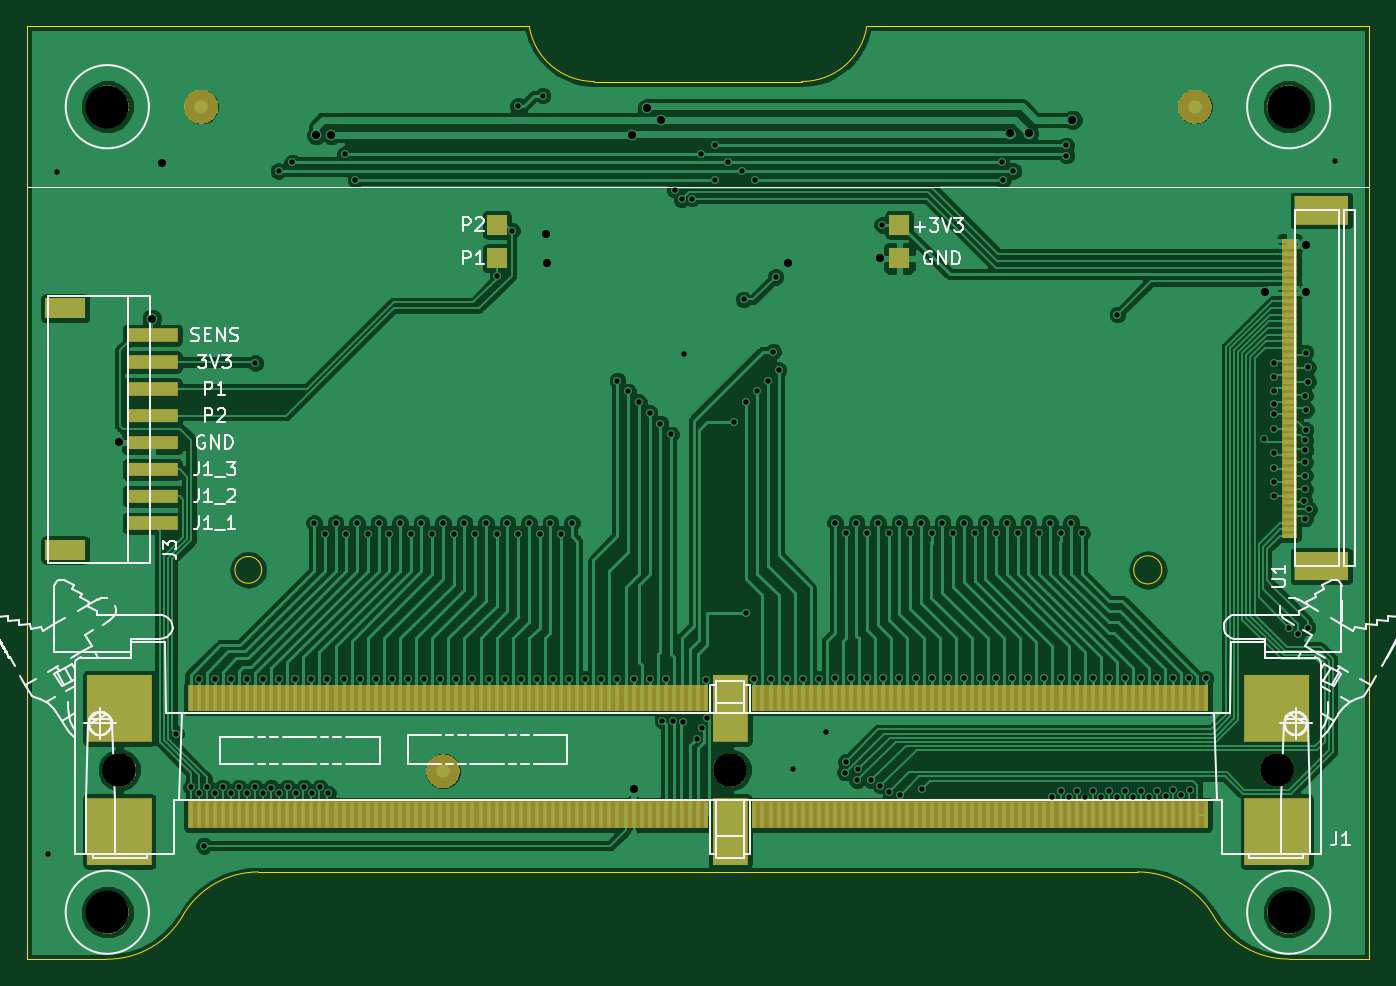
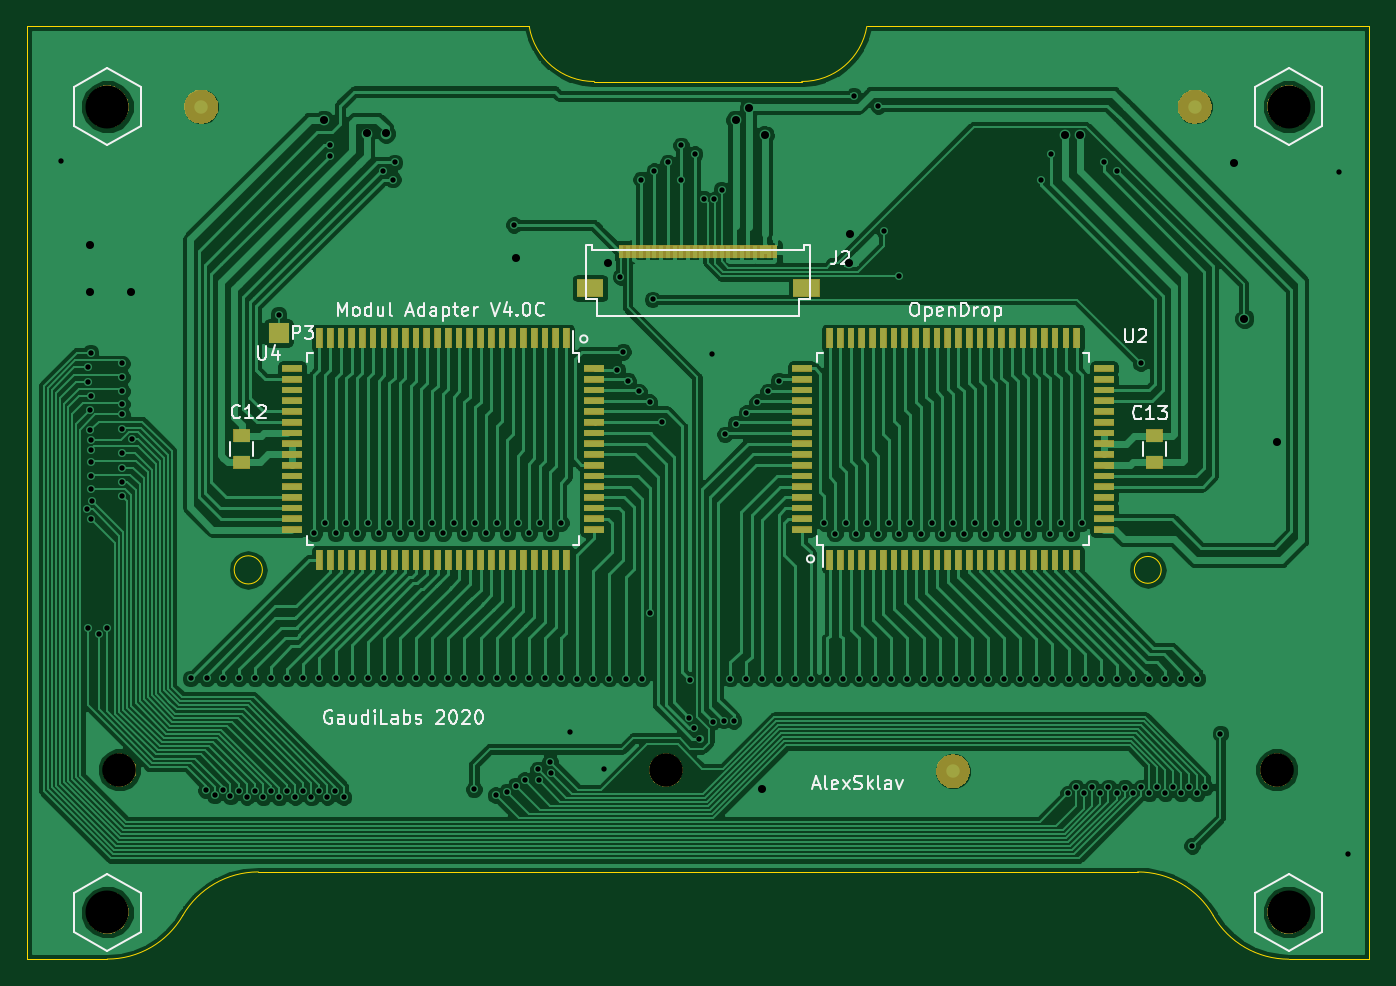
Circuit board: 11 layer files. Board 100.0 x 69.5 mm.
- bottom_copper: ModulAdapter_Verv2-B.Cu.gbr (226210 bytes)
- bottom_mask: ModulAdapter_Verv2-B.Mask.gbr (36772 bytes)
- paste: ModulAdapter_Verv2-B.Paste.gbr (5630 bytes)
- bottom_silk: ModulAdapter_Verv2-B.SilkS.gbr (20912 bytes)
- outline: ModulAdapter_Verv2-Edge.Cuts.gbr (1567 bytes)
- top_copper: ModulAdapter_Verv2-F.Cu.gbr (214361 bytes)
- top_mask: ModulAdapter_Verv2-F.Mask.gbr (14234 bytes)
- paste: ModulAdapter_Verv2-F.Paste.gbr (8677 bytes)
- top_silk: ModulAdapter_Verv2-F.SilkS.gbr (48540 bytes)
- drill: ModulAdapter_Verv2-NPTH.drl (299 bytes)
- drill: ModulAdapter_Verv2-PTH.drl (4113 bytes)

=== bottom_copper: ModulAdapter_Verv2-B.Cu.gbr (226210 bytes, source omitted) ===
=== bottom_mask: ModulAdapter_Verv2-B.Mask.gbr (36772 bytes, source omitted) ===
=== paste: ModulAdapter_Verv2-B.Paste.gbr ===
G04 #@! TF.GenerationSoftware,KiCad,Pcbnew,5.0.2-bee76a0~70~ubuntu18.04.1*
G04 #@! TF.CreationDate,2020-10-28T09:15:44+01:00*
G04 #@! TF.ProjectId,ModulAdapter_Verv2,4d6f6475-6c41-4646-9170-7465725f5665,rev?*
G04 #@! TF.SameCoordinates,Original*
G04 #@! TF.FileFunction,Paste,Bot*
G04 #@! TF.FilePolarity,Positive*
%FSLAX46Y46*%
G04 Gerber Fmt 4.6, Leading zero omitted, Abs format (unit mm)*
G04 Created by KiCad (PCBNEW 5.0.2-bee76a0~70~ubuntu18.04.1) date Mi 28 Okt 2020 09:15:44 CET*
%MOMM*%
%LPD*%
G01*
G04 APERTURE LIST*
%ADD10R,0.500000X1.480000*%
%ADD11R,1.480000X0.500000*%
%ADD12R,1.250000X1.000000*%
%ADD13R,2.000000X1.300000*%
%ADD14R,0.300000X1.000000*%
G04 APERTURE END LIST*
D10*
G04 #@! TO.C,U4*
X109800000Y-91260000D03*
X110600000Y-91260000D03*
X111400000Y-91260000D03*
X112200000Y-91260000D03*
X113000000Y-91260000D03*
X113800000Y-91260000D03*
X114600000Y-91260000D03*
X115400000Y-91260000D03*
X116200000Y-91260000D03*
X117000000Y-91260000D03*
X117800000Y-91260000D03*
X118600000Y-91260000D03*
X119400000Y-91260000D03*
X120200000Y-91260000D03*
X121000000Y-91260000D03*
X121800000Y-91260000D03*
X122600000Y-91260000D03*
X123400000Y-91260000D03*
X124200000Y-91260000D03*
X125000000Y-91260000D03*
X125800000Y-91260000D03*
X126600000Y-91260000D03*
X127400000Y-91260000D03*
X128200000Y-91260000D03*
D11*
X130240000Y-93500000D03*
X130240000Y-94300000D03*
X130240000Y-95100000D03*
X130240000Y-95900000D03*
X130240000Y-96700000D03*
X130240000Y-97500000D03*
X130240000Y-98300000D03*
X130240000Y-99100000D03*
X130240000Y-99900000D03*
X130240000Y-100700000D03*
X130240000Y-101500000D03*
X130240000Y-102300000D03*
X130240000Y-103100000D03*
X130240000Y-103900000D03*
X130240000Y-104700000D03*
X130240000Y-105500000D03*
D10*
X128200000Y-107740000D03*
X127400000Y-107740000D03*
X126600000Y-107740000D03*
X125800000Y-107740000D03*
X125000000Y-107740000D03*
X124200000Y-107740000D03*
X123400000Y-107740000D03*
X122600000Y-107740000D03*
X121800000Y-107740000D03*
X121000000Y-107740000D03*
X120200000Y-107740000D03*
X119400000Y-107740000D03*
X118600000Y-107740000D03*
X117800000Y-107740000D03*
X117000000Y-107740000D03*
X116200000Y-107740000D03*
X115400000Y-107740000D03*
X114600000Y-107740000D03*
X113800000Y-107740000D03*
X113000000Y-107740000D03*
X112200000Y-107740000D03*
X111400000Y-107740000D03*
X110600000Y-107740000D03*
X109800000Y-107740000D03*
D11*
X107760000Y-105500000D03*
X107760000Y-104700000D03*
X107760000Y-103900000D03*
X107760000Y-103100000D03*
X107760000Y-102300000D03*
X107760000Y-101500000D03*
X107760000Y-100700000D03*
X107760000Y-99900000D03*
X107760000Y-99100000D03*
X107760000Y-98300000D03*
X107760000Y-97500000D03*
X107760000Y-96700000D03*
X107760000Y-95900000D03*
X107760000Y-95100000D03*
X107760000Y-94300000D03*
X107760000Y-93500000D03*
G04 #@! TD*
D10*
G04 #@! TO.C,U2*
X90200000Y-107740000D03*
X89400000Y-107740000D03*
X88600000Y-107740000D03*
X87800000Y-107740000D03*
X87000000Y-107740000D03*
X86200000Y-107740000D03*
X85400000Y-107740000D03*
X84600000Y-107740000D03*
X83800000Y-107740000D03*
X83000000Y-107740000D03*
X82200000Y-107740000D03*
X81400000Y-107740000D03*
X80600000Y-107740000D03*
X79800000Y-107740000D03*
X79000000Y-107740000D03*
X78200000Y-107740000D03*
X77400000Y-107740000D03*
X76600000Y-107740000D03*
X75800000Y-107740000D03*
X75000000Y-107740000D03*
X74200000Y-107740000D03*
X73400000Y-107740000D03*
X72600000Y-107740000D03*
X71800000Y-107740000D03*
D11*
X69760000Y-105500000D03*
X69760000Y-104700000D03*
X69760000Y-103900000D03*
X69760000Y-103100000D03*
X69760000Y-102300000D03*
X69760000Y-101500000D03*
X69760000Y-100700000D03*
X69760000Y-99900000D03*
X69760000Y-99100000D03*
X69760000Y-98300000D03*
X69760000Y-97500000D03*
X69760000Y-96700000D03*
X69760000Y-95900000D03*
X69760000Y-95100000D03*
X69760000Y-94300000D03*
X69760000Y-93500000D03*
D10*
X71800000Y-91260000D03*
X72600000Y-91260000D03*
X73400000Y-91260000D03*
X74200000Y-91260000D03*
X75000000Y-91260000D03*
X75800000Y-91260000D03*
X76600000Y-91260000D03*
X77400000Y-91260000D03*
X78200000Y-91260000D03*
X79000000Y-91260000D03*
X79800000Y-91260000D03*
X80600000Y-91260000D03*
X81400000Y-91260000D03*
X82200000Y-91260000D03*
X83000000Y-91260000D03*
X83800000Y-91260000D03*
X84600000Y-91260000D03*
X85400000Y-91260000D03*
X86200000Y-91260000D03*
X87000000Y-91260000D03*
X87800000Y-91260000D03*
X88600000Y-91260000D03*
X89400000Y-91260000D03*
X90200000Y-91260000D03*
D11*
X92240000Y-93500000D03*
X92240000Y-94300000D03*
X92240000Y-95100000D03*
X92240000Y-95900000D03*
X92240000Y-96700000D03*
X92240000Y-97500000D03*
X92240000Y-98300000D03*
X92240000Y-99100000D03*
X92240000Y-99900000D03*
X92240000Y-100700000D03*
X92240000Y-101500000D03*
X92240000Y-102300000D03*
X92240000Y-103100000D03*
X92240000Y-103900000D03*
X92240000Y-104700000D03*
X92240000Y-105500000D03*
G04 #@! TD*
D12*
G04 #@! TO.C,C12*
X134000000Y-98500000D03*
X134000000Y-100500000D03*
G04 #@! TD*
G04 #@! TO.C,C13*
X66000000Y-100500000D03*
X66000000Y-98500000D03*
G04 #@! TD*
D13*
G04 #@! TO.C,J2*
X108050000Y-87500000D03*
X91950000Y-87500000D03*
D14*
X105750000Y-84800000D03*
X105250000Y-84800000D03*
X104750000Y-84800000D03*
X104250000Y-84800000D03*
X103750000Y-84800000D03*
X103250000Y-84800000D03*
X102750000Y-84800000D03*
X102250000Y-84800000D03*
X101750000Y-84800000D03*
X101250000Y-84800000D03*
X100750000Y-84800000D03*
X100250000Y-84800000D03*
X99750000Y-84800000D03*
X99250000Y-84800000D03*
X98750000Y-84800000D03*
X98250000Y-84800000D03*
X97750000Y-84800000D03*
X97250000Y-84800000D03*
X96750000Y-84800000D03*
X96250000Y-84800000D03*
X95750000Y-84800000D03*
X95250000Y-84800000D03*
X94750000Y-84800000D03*
X94250000Y-84800000D03*
G04 #@! TD*
M02*

=== bottom_silk: ModulAdapter_Verv2-B.SilkS.gbr (20912 bytes, source omitted) ===
=== outline: ModulAdapter_Verv2-Edge.Cuts.gbr ===
G04 #@! TF.GenerationSoftware,KiCad,Pcbnew,5.0.2-bee76a0~70~ubuntu18.04.1*
G04 #@! TF.CreationDate,2020-10-28T09:15:44+01:00*
G04 #@! TF.ProjectId,ModulAdapter_Verv2,4d6f6475-6c41-4646-9170-7465725f5665,rev?*
G04 #@! TF.SameCoordinates,Original*
G04 #@! TF.FileFunction,Profile,NP*
%FSLAX46Y46*%
G04 Gerber Fmt 4.6, Leading zero omitted, Abs format (unit mm)*
G04 Created by KiCad (PCBNEW 5.0.2-bee76a0~70~ubuntu18.04.1) date Mi 28 Okt 2020 09:15:44 CET*
%MOMM*%
%LPD*%
G01*
G04 APERTURE LIST*
%ADD10C,0.100000*%
G04 APERTURE END LIST*
D10*
X87440000Y-67980000D02*
X50000000Y-67980000D01*
X107721247Y-72121673D02*
G75*
G03X112573000Y-68027000I28753J4887673D01*
G01*
X92278753Y-72121673D02*
G75*
G02X87427000Y-68027000I-28753J4887673D01*
G01*
X92250000Y-72127000D02*
X107750000Y-72127000D01*
X56000000Y-137500000D02*
X50000000Y-137500000D01*
X144000000Y-137500000D02*
X150000000Y-137500000D01*
X132750417Y-130999277D02*
G75*
G02X138380000Y-134250000I-417J-6500723D01*
G01*
X144004583Y-137492062D02*
G75*
G02X138380000Y-134250000I-4583J6492062D01*
G01*
X61620835Y-134250000D02*
G75*
G02X67250000Y-131000000I5629165J-3250000D01*
G01*
X61629165Y-134250000D02*
G75*
G02X56000000Y-137500000I-5629165J3250000D01*
G01*
X134550000Y-108500000D02*
G75*
G03X134550000Y-108500000I-1050000J0D01*
G01*
X67500000Y-108500000D02*
G75*
G03X67500000Y-108500000I-1000000J0D01*
G01*
X150000000Y-137500000D02*
X150000000Y-67980000D01*
X50000000Y-137500000D02*
X50000000Y-67980000D01*
X67250000Y-131000000D02*
X132750000Y-131000000D01*
X112600000Y-67980000D02*
X150000000Y-67980000D01*
M02*

=== top_copper: ModulAdapter_Verv2-F.Cu.gbr (214361 bytes, source omitted) ===
=== top_mask: ModulAdapter_Verv2-F.Mask.gbr (14234 bytes, source omitted) ===
=== paste: ModulAdapter_Verv2-F.Paste.gbr (8677 bytes, source omitted) ===
=== top_silk: ModulAdapter_Verv2-F.SilkS.gbr (48540 bytes, source omitted) ===
=== drill: ModulAdapter_Verv2-NPTH.drl ===
M48
;DRILL file {KiCad 5.0.2-bee76a0~70~ubuntu18.04.1} date Mi 28 Okt 2020 09:15:43 CET
;FORMAT={-:-/ absolute / inch / decimal}
FMAT,2
INCH,TZ
T1C0.0984
T2C0.1260
%
G90
G05
T1
X2.2402Y-4.8583
X4.0315Y-4.8583
X5.6339Y-4.8583
T2
X2.2047Y-2.9134
X5.6693Y-2.9134
X2.2047Y-5.2756
X5.6693Y-5.2756
T0
M30

=== drill: ModulAdapter_Verv2-PTH.drl ===
M48
;DRILL file {KiCad 5.0.2-bee76a0~70~ubuntu18.04.1} date Mi 28 Okt 2020 09:15:43 CET
;FORMAT={-:-/ absolute / inch / decimal}
FMAT,2
INCH,TZ
T1C0.0157
T2C0.0236
%
G90
G05
T1
X2.0305Y-5.1053
X2.0561Y-3.1063
X2.4055Y-4.752
X2.4501Y-4.9091
X2.4724Y-4.5906
X2.4734Y-4.9272
X2.4882Y-5.0807
X2.4966Y-4.9088
X2.5197Y-4.5906
X2.5197Y-4.9272
X2.5433Y-4.9094
X2.5669Y-4.5906
X2.5669Y-4.9272
X2.5906Y-4.9094
X2.6142Y-4.5906
X2.6142Y-4.9272
X2.6378Y-4.9094
X2.6388Y-3.6654
X2.6614Y-4.5906
X2.6614Y-4.9272
X2.6855Y-4.9101
X2.707Y-3.102
X2.7087Y-4.5906
X2.7096Y-4.9272
X2.7333Y-4.9094
X2.747Y-3.077
X2.7559Y-4.5906
X2.7569Y-4.9272
X2.7805Y-4.9094
X2.8031Y-4.5906
X2.8041Y-4.9272
X2.811Y-4.1339
X2.8278Y-4.9094
X2.8425Y-4.1654
X2.8504Y-4.5906
X2.8514Y-4.9272
X2.874Y-4.1339
X2.8976Y-4.5906
X2.902Y-3.052
X2.9055Y-4.1654
X2.932Y-3.127
X2.937Y-4.1339
X2.9449Y-4.5906
X2.9685Y-4.1654
X2.9921Y-4.5906
X3.Y-4.1339
X3.0315Y-4.1654
X3.0394Y-4.5906
X3.063Y-4.1339
X3.0866Y-4.5906
X3.0945Y-4.1654
X3.126Y-4.1339
X3.1339Y-4.5906
X3.1575Y-4.1654
X3.1811Y-4.5906
X3.189Y-4.1339
X3.2205Y-4.1654
X3.2283Y-4.5906
X3.252Y-4.1339
X3.2756Y-4.5906
X3.2835Y-4.1654
X3.315Y-4.1339
X3.3228Y-4.5906
X3.3465Y-4.1654
X3.3484Y-3.409
X3.3701Y-4.5906
X3.378Y-4.1339
X3.391Y-3.277
X3.409Y-2.911
X3.4094Y-4.1654
X3.4173Y-4.5906
X3.4409Y-4.1339
X3.4646Y-4.5906
X3.4724Y-4.1654
X3.481Y-2.881
X3.5039Y-4.1339
X3.5118Y-4.5906
X3.5354Y-4.1654
X3.5591Y-4.5906
X3.5669Y-4.1339
X3.6063Y-4.5906
X3.6535Y-4.5906
X3.7008Y-3.7165
X3.7008Y-4.5906
X3.7323Y-3.748
X3.748Y-4.5906
X3.7638Y-3.7795
X3.7953Y-3.811
X3.7953Y-4.5906
X3.8268Y-3.8425
X3.8327Y-4.7142
X3.8425Y-4.5906
X3.8583Y-3.874
X3.8622Y-4.7137
X3.8681Y-3.1565
X3.8888Y-3.185
X3.8927Y-4.7175
X3.8947Y-3.6398
X3.9203Y-3.1831
X3.9327Y-4.7666
X3.947Y-3.052
X3.9478Y-4.7362
X3.9606Y-4.5945
X3.9626Y-4.7047
X3.9862Y-3.127
X3.987Y-3.027
X4.0256Y-3.077
X4.042Y-3.837
X4.065Y-3.102
X4.0705Y-3.4787
X4.0787Y-3.7795
X4.0787Y-4.3976
X4.1024Y-4.5906
X4.1043Y-3.127
X4.1102Y-3.748
X4.1417Y-3.7165
X4.1496Y-4.5906
X4.157Y-3.632
X4.1644Y-3.4124
X4.1732Y-3.685
X4.1969Y-4.5906
X4.2142Y-4.8555
X4.2441Y-4.5906
X4.2913Y-4.5906
X4.3134Y-4.7461
X4.3386Y-4.1335
X4.3386Y-4.5902
X4.368Y-4.866
X4.3701Y-4.165
X4.3711Y-4.8337
X4.3858Y-4.5902
X4.4016Y-4.1335
X4.4036Y-4.8888
X4.4067Y-4.8565
X4.4331Y-4.165
X4.4331Y-4.5902
X4.4453Y-4.8886
X4.4646Y-4.1335
X4.472Y-4.9047
X4.477Y-3.2598
X4.4803Y-4.5902
X4.4961Y-4.165
X4.4984Y-4.9217
X4.5276Y-4.1335
X4.5276Y-4.5902
X4.5303Y-4.9323
X4.5591Y-4.165
X4.5748Y-4.5902
X4.5906Y-4.1335
X4.5945Y-4.915
X4.622Y-4.165
X4.622Y-4.5902
X4.6535Y-4.1335
X4.6693Y-4.5902
X4.685Y-4.165
X4.7165Y-4.1335
X4.7165Y-4.5902
X4.748Y-4.165
X4.7638Y-4.5902
X4.7795Y-4.1335
X4.811Y-4.165
X4.811Y-4.5902
X4.827Y-3.077
X4.832Y-3.127
X4.8425Y-4.1335
X4.8583Y-4.5902
X4.862Y-3.102
X4.874Y-4.165
X4.9055Y-4.1335
X4.9055Y-4.5902
X4.937Y-4.165
X4.9528Y-4.5902
X4.9685Y-4.1335
X4.9764Y-4.938
X5.Y-4.165
X5.Y-4.5902
X5.0002Y-4.9199
X5.0167Y-3.027
X5.017Y-3.057
X5.024Y-4.9375
X5.0315Y-4.1335
X5.0472Y-4.5902
X5.0483Y-4.9207
X5.063Y-4.165
X5.0712Y-4.9392
X5.0945Y-4.5902
X5.0946Y-4.9212
X5.1187Y-4.9383
X5.1417Y-4.5902
X5.1423Y-4.9205
X5.1654Y-4.939
X5.167Y-3.523
X5.189Y-4.5902
X5.189Y-4.9213
X5.2126Y-4.939
X5.2352Y-4.9193
X5.2362Y-4.5902
X5.2598Y-4.937
X5.2835Y-4.5902
X5.2839Y-4.9191
X5.3081Y-4.936
X5.33Y-4.9163
X5.3307Y-4.5902
X5.3543Y-4.9331
X5.378Y-4.5902
X5.3797Y-4.918
X5.4252Y-4.5902
X5.5955Y-3.8888
X5.6265Y-4.0544
X5.6266Y-3.9304
X5.627Y-3.6663
X5.627Y-3.7067
X5.627Y-3.748
X5.627Y-3.7854
X5.627Y-3.8159
X5.627Y-3.8583
X5.627Y-3.9717
X5.627Y-4.0131
X5.671Y-4.441
X5.695Y-4.459
X5.7146Y-4.0689
X5.7165Y-3.8906
X5.7175Y-4.1215
X5.7175Y-3.9557
X5.7175Y-3.9951
X5.7175Y-4.0354
X5.7175Y-3.7608
X5.7176Y-3.9202
X5.7185Y-3.6348
X5.7188Y-3.8612
X5.7201Y-3.8022
X5.725Y-4.441
X5.7254Y-3.6781
X5.7264Y-3.7195
X5.7293Y-4.0945
X5.8041Y-3.0738
T2
X2.239Y-3.8976
X2.335Y-3.535
X2.365Y-3.079
X2.817Y-2.997
X2.862Y-2.997
X3.492Y-3.287
X3.493Y-3.373
X3.742Y-2.997
X3.749Y-4.9154
X3.787Y-2.917
X3.827Y-2.952
X4.201Y-3.373
X4.471Y-3.3583
X4.852Y-2.992
X4.907Y-2.992
X5.035Y-2.952
X5.599Y-3.457
X5.719Y-3.3179
X5.719Y-3.4557
T0
M30

